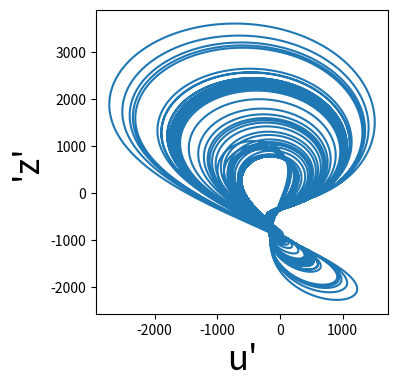

Reproduce this figure in Python.
from scipy.integrate import solve_ivp
import matplotlib.pyplot as plt
import numpy as np

def lorenz_default_maker(sigma = 10, ro = 28, beta = 8/3):
    def rhs(t, X):
        x, y, z = X
        dx = sigma * (y - x)
        dy = x * (ro - z) - y
        dz = x*y - beta*z
        return [dx, dy, dz]
    return rhs

def lorenz_new_maker(sigma = 10, b = 8/3, r = 166.1):
    def rhs(t, X):
        x, y, z = X
        dx = sigma * (y - x)
        dy = r * x - y - x*z
        dz = - b * z + x * y
        return [dx, dy, dz]
    return rhs

def ressler_default_maker(a=0.16, b=0.1, c=8.5):
    def rhs(t, X):
        x, y, z = X
        dx = -y - z
        dy = x + a * y
        dz = b + z * (x - c)
        return [dx, dy, dz]
    return rhs

def make_xt_attractors():
    system = 2
    if system == 1 or system == 4:
        ic = lorenz_default_IC = [5, 1, 25] # 50
        lim = lorenz_default_lim = 30
        rhs = lorenz_default_maker()
    elif system == 2:
        ic = lorenz_new_IC = [1, 1, 100] # 50
        lim = lorenz_new_lim = 40
        rhs = lorenz_new_maker()
    else:
        ic = rossler_default_IC = [1, 1, 0] # 350
        lim = rossler_default_lim = 350
        rhs = ressler_default_maker()
    

    sol = solve_ivp(rhs, [0, lim], ic, rtol=1e-12, atol=1e-12)

    xs, ys, zs = sol.y
    ts = sol.t

    plt.figure(figsize=[4, 4])
    plt.subplots_adjust(left=0.22, right=0.95, top=0.960, bottom=0.2)
    if system == 3:
        plt.plot(xs, ys)
        plt.xlabel('x', fontsize=25)
        plt.ylabel('y', fontsize=25)
    elif system == 1:
        plt.plot(xs, ys)
        plt.xlabel('x', fontsize=25)
        plt.ylabel('y', fontsize=25)
    if system == 4:
        u_arr = []
        for i in range(len(ts)):
            u_arr.append(np.sqrt(xs[i]**2+ys[i]**2))
        plt.plot(u_arr, zs)
        plt.xlabel('u', fontsize=25)
        plt.ylabel('z', fontsize=25)
    if system == 2:
        du_arr = []
        dz_arr = []
        for i in range(len(ts)):
            dx = 10 * (ys[i]-xs[i])
            dy = 166.1 * xs[i] - ys[i] - xs[i] * zs[i]
            chisl = xs[i] * dx + ys[i] * dy
            zn = (np.sqrt(xs[i]**2+ys[i]**2))
            du_arr.append(chisl/zn)

            dz_arr.append(xs[i]*ys[i] - 8/3 * zs[i])
        plt.plot(du_arr, dz_arr)
        plt.xlabel("u'", fontsize=25)
        plt.ylabel("'z'", fontsize=25)

    
    # plt.xlim(0, lim)
    # plt.grid()
    # plt.axis('equal')
    # plt.xticks([0, 15, 30], fontsize=20)
    # plt.yticks([50, 25, 0], fontsize=20)

    plt.show()

    # plt.plot(xs, ys)
    # plt.grid()
    # plt.show()

make_xt_attractors()
